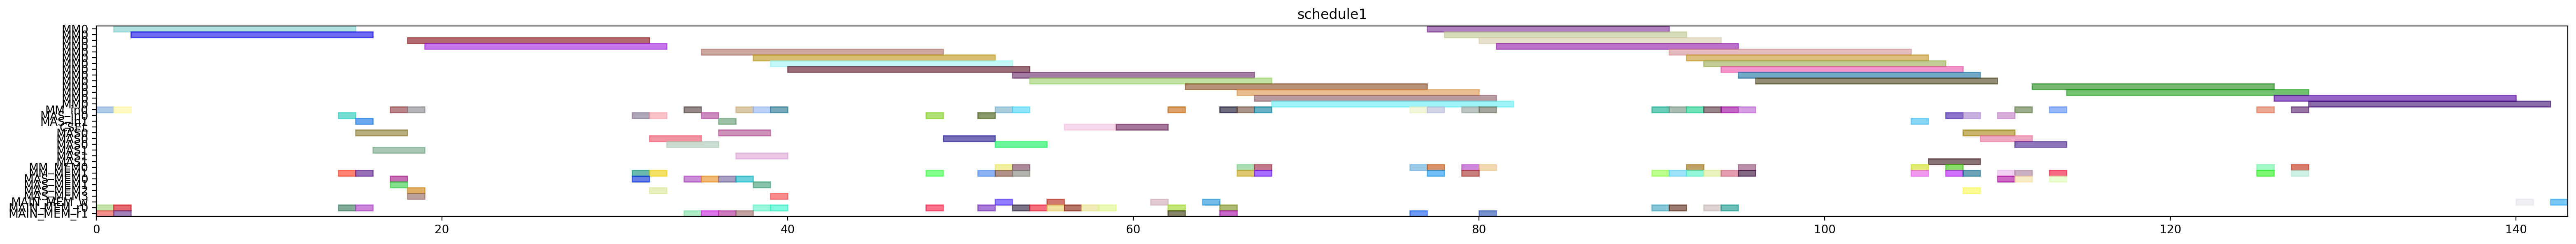

Write Python code to recreate this figure.
from pyschedule import Scenario, solvers, plotters, alt


def solve():
	horizon = 215
	S = Scenario("schedule1", horizon=horizon)

	# resource
	MM = S.Resources('MM', num=1, size=14)
	MM_in = S.Resources('MM_in', num=1)
	MAS_in = S.Resources('MAS_in', num=2)
	CSEL = S.Resource('CSEL')
	MAS = S.Resources('MAS', num=2, size=3, periods=range(1, horizon))
	MM_MEM = S.Resources('MM_MEM', num=2)
	MAS_MEM = S.Resources('MAS_MEM', num=4)
	MAIN_MEM_w = S.Resource('MAIN_MEM_w', size=1)
	MAIN_MEM_r = S.Resources('MAIN_MEM_r', num=2)

	# result of previous scheduling
	t20_in = S.Task('t20_in', length=1, delay_cost=1)
	S += t20_in >= 0
	t20_in += MM_in[0]

	t20_mem0 = S.Task('t20_mem0', length=1, delay_cost=1)
	S += t20_mem0 >= 0
	t20_mem0 += MAIN_MEM_r[0]

	t20_mem1 = S.Task('t20_mem1', length=1, delay_cost=1)
	S += t20_mem1 >= 0
	t20_mem1 += MAIN_MEM_r[1]

	t20 = S.Task('t20', length=14, delay_cost=1)
	S += t20 >= 1
	t20 += MM[0]

	t21_in = S.Task('t21_in', length=1, delay_cost=1)
	S += t21_in >= 1
	t21_in += MM_in[0]

	t21_mem0 = S.Task('t21_mem0', length=1, delay_cost=1)
	S += t21_mem0 >= 1
	t21_mem0 += MAIN_MEM_r[0]

	t21_mem1 = S.Task('t21_mem1', length=1, delay_cost=1)
	S += t21_mem1 >= 1
	t21_mem1 += MAIN_MEM_r[1]

	t21 = S.Task('t21', length=14, delay_cost=1)
	S += t21 >= 2
	t21 += MM[0]

	xit20_in = S.Task('xit20_in', length=1, delay_cost=1)
	S += xit20_in >= 14
	xit20_in += MAS_in[0]

	xit20_mem0 = S.Task('xit20_mem0', length=1, delay_cost=1)
	S += xit20_mem0 >= 14
	xit20_mem0 += MAIN_MEM_r[0]

	xit20_mem1 = S.Task('xit20_mem1', length=1, delay_cost=1)
	S += xit20_mem1 >= 14
	xit20_mem1 += MM_MEM[1]

	xit20 = S.Task('xit20', length=3, delay_cost=1)
	S += xit20 >= 15
	xit20 += MAS[0]

	xit21_in = S.Task('xit21_in', length=1, delay_cost=1)
	S += xit21_in >= 15
	xit21_in += MAS_in[1]

	xit21_mem0 = S.Task('xit21_mem0', length=1, delay_cost=1)
	S += xit21_mem0 >= 15
	xit21_mem0 += MAIN_MEM_r[0]

	xit21_mem1 = S.Task('xit21_mem1', length=1, delay_cost=1)
	S += xit21_mem1 >= 15
	xit21_mem1 += MM_MEM[1]

	xit21 = S.Task('xit21', length=3, delay_cost=1)
	S += xit21 >= 16
	xit21 += MAS[1]

	xi2t40_in = S.Task('xi2t40_in', length=1, delay_cost=1)
	S += xi2t40_in >= 17
	xi2t40_in += MM_in[0]

	xi2t40_mem0 = S.Task('xi2t40_mem0', length=1, delay_cost=1)
	S += xi2t40_mem0 >= 17
	xi2t40_mem0 += MAS_MEM[0]

	xi2t40_mem1 = S.Task('xi2t40_mem1', length=1, delay_cost=1)
	S += xi2t40_mem1 >= 17
	xi2t40_mem1 += MAS_MEM[1]

	xi2t40 = S.Task('xi2t40', length=14, delay_cost=1)
	S += xi2t40 >= 18
	xi2t40 += MM[0]

	xi2t41_in = S.Task('xi2t41_in', length=1, delay_cost=1)
	S += xi2t41_in >= 18
	xi2t41_in += MM_in[0]

	xi2t41_mem0 = S.Task('xi2t41_mem0', length=1, delay_cost=1)
	S += xi2t41_mem0 >= 18
	xi2t41_mem0 += MAS_MEM[2]

	xi2t41_mem1 = S.Task('xi2t41_mem1', length=1, delay_cost=1)
	S += xi2t41_mem1 >= 18
	xi2t41_mem1 += MAS_MEM[3]

	xi2t41 = S.Task('xi2t41', length=14, delay_cost=1)
	S += xi2t41 >= 19
	xi2t41 += MM[0]

	D_a_0_in = S.Task('D_a_0_in', length=1, delay_cost=1)
	S += D_a_0_in >= 31
	D_a_0_in += MAS_in[0]

	D_a_0_mem0 = S.Task('D_a_0_mem0', length=1, delay_cost=1)
	S += D_a_0_mem0 >= 31
	D_a_0_mem0 += MAS_MEM[0]

	D_a_0_mem1 = S.Task('D_a_0_mem1', length=1, delay_cost=1)
	S += D_a_0_mem1 >= 31
	D_a_0_mem1 += MM_MEM[1]

	D_a_0 = S.Task('D_a_0', length=3, delay_cost=1)
	S += D_a_0 >= 32
	D_a_0 += MAS[0]

	D_a_1_in = S.Task('D_a_1_in', length=1, delay_cost=1)
	S += D_a_1_in >= 32
	D_a_1_in += MAS_in[0]

	D_a_1_mem0 = S.Task('D_a_1_mem0', length=1, delay_cost=1)
	S += D_a_1_mem0 >= 32
	D_a_1_mem0 += MAS_MEM[2]

	D_a_1_mem1 = S.Task('D_a_1_mem1', length=1, delay_cost=1)
	S += D_a_1_mem1 >= 32
	D_a_1_mem1 += MM_MEM[1]

	D_a_1 = S.Task('D_a_1', length=3, delay_cost=1)
	S += D_a_1 >= 33
	D_a_1 += MAS[0]

	negD0_in = S.Task('negD0_in', length=1, delay_cost=1)
	S += negD0_in >= 34
	negD0_in += MM_in[0]

	negD0_mem0 = S.Task('negD0_mem0', length=1, delay_cost=1)
	S += negD0_mem0 >= 34
	negD0_mem0 += MAS_MEM[0]

	negD0_mem1 = S.Task('negD0_mem1', length=1, delay_cost=1)
	S += negD0_mem1 >= 34
	negD0_mem1 += MAIN_MEM_r[1]

	N_b0_in = S.Task('N_b0_in', length=1, delay_cost=1)
	S += N_b0_in >= 35
	N_b0_in += MAS_in[0]

	N_b0_mem0 = S.Task('N_b0_mem0', length=1, delay_cost=1)
	S += N_b0_mem0 >= 35
	N_b0_mem0 += MAS_MEM[0]

	N_b0_mem1 = S.Task('N_b0_mem1', length=1, delay_cost=1)
	S += N_b0_mem1 >= 35
	N_b0_mem1 += MAIN_MEM_r[1]

	negD0 = S.Task('negD0', length=14, delay_cost=1)
	S += negD0 >= 35
	negD0 += MM[0]

	N_b0 = S.Task('N_b0', length=3, delay_cost=1)
	S += N_b0 >= 36
	N_b0 += MAS[0]

	N_b1_in = S.Task('N_b1_in', length=1, delay_cost=1)
	S += N_b1_in >= 36
	N_b1_in += MAS_in[1]

	N_b1_mem0 = S.Task('N_b1_mem0', length=1, delay_cost=1)
	S += N_b1_mem0 >= 36
	N_b1_mem0 += MAS_MEM[0]

	N_b1_mem1 = S.Task('N_b1_mem1', length=1, delay_cost=1)
	S += N_b1_mem1 >= 36
	N_b1_mem1 += MAIN_MEM_r[1]

	N_b1 = S.Task('N_b1', length=3, delay_cost=1)
	S += N_b1 >= 37
	N_b1 += MAS[1]

	negD1_in = S.Task('negD1_in', length=1, delay_cost=1)
	S += negD1_in >= 37
	negD1_in += MM_in[0]

	negD1_mem0 = S.Task('negD1_mem0', length=1, delay_cost=1)
	S += negD1_mem0 >= 37
	negD1_mem0 += MAS_MEM[0]

	negD1_mem1 = S.Task('negD1_mem1', length=1, delay_cost=1)
	S += negD1_mem1 >= 37
	negD1_mem1 += MAIN_MEM_r[1]

	N0_in = S.Task('N0_in', length=1, delay_cost=1)
	S += N0_in >= 38
	N0_in += MM_in[0]

	N0_mem0 = S.Task('N0_mem0', length=1, delay_cost=1)
	S += N0_mem0 >= 38
	N0_mem0 += MAIN_MEM_r[0]

	N0_mem1 = S.Task('N0_mem1', length=1, delay_cost=1)
	S += N0_mem1 >= 38
	N0_mem1 += MAS_MEM[1]

	negD1 = S.Task('negD1', length=14, delay_cost=1)
	S += negD1 >= 38
	negD1 += MM[0]

	N0 = S.Task('N0', length=14, delay_cost=1)
	S += N0 >= 39
	N0 += MM[0]

	N1_in = S.Task('N1_in', length=1, delay_cost=1)
	S += N1_in >= 39
	N1_in += MM_in[0]

	N1_mem0 = S.Task('N1_mem0', length=1, delay_cost=1)
	S += N1_mem0 >= 39
	N1_mem0 += MAIN_MEM_r[0]

	N1_mem1 = S.Task('N1_mem1', length=1, delay_cost=1)
	S += N1_mem1 >= 39
	N1_mem1 += MAS_MEM[3]

	N1 = S.Task('N1', length=14, delay_cost=1)
	S += N1 >= 40
	N1 += MM[0]

	D0_in = S.Task('D0_in', length=1, delay_cost=1)
	S += D0_in >= 48
	D0_in += MAS_in[0]

	D0_mem0 = S.Task('D0_mem0', length=1, delay_cost=1)
	S += D0_mem0 >= 48
	D0_mem0 += MAIN_MEM_r[0]

	D0_mem1 = S.Task('D0_mem1', length=1, delay_cost=1)
	S += D0_mem1 >= 48
	D0_mem1 += MM_MEM[1]

	D0 = S.Task('D0', length=3, delay_cost=1)
	S += D0 >= 49
	D0 += MAS[0]

	D1_in = S.Task('D1_in', length=1, delay_cost=1)
	S += D1_in >= 51
	D1_in += MAS_in[0]

	D1_mem0 = S.Task('D1_mem0', length=1, delay_cost=1)
	S += D1_mem0 >= 51
	D1_mem0 += MAIN_MEM_r[0]

	D1_mem1 = S.Task('D1_mem1', length=1, delay_cost=1)
	S += D1_mem1 >= 51
	D1_mem1 += MM_MEM[1]

	D0_w = S.Task('D0_w', length=1, delay_cost=1)
	S += D0_w >= 52
	D0_w += MAIN_MEM_w

	D1 = S.Task('D1', length=3, delay_cost=1)
	S += D1 >= 52
	D1 += MAS[0]

	N20_in = S.Task('N20_in', length=1, delay_cost=1)
	S += N20_in >= 52
	N20_in += MM_in[0]

	N20_mem0 = S.Task('N20_mem0', length=1, delay_cost=1)
	S += N20_mem0 >= 52
	N20_mem0 += MM_MEM[0]

	N20_mem1 = S.Task('N20_mem1', length=1, delay_cost=1)
	S += N20_mem1 >= 52
	N20_mem1 += MM_MEM[1]

	N20 = S.Task('N20', length=14, delay_cost=1)
	S += N20 >= 53
	N20 += MM[0]

	N21_in = S.Task('N21_in', length=1, delay_cost=1)
	S += N21_in >= 53
	N21_in += MM_in[0]

	N21_mem0 = S.Task('N21_mem0', length=1, delay_cost=1)
	S += N21_mem0 >= 53
	N21_mem0 += MM_MEM[0]

	N21_mem1 = S.Task('N21_mem1', length=1, delay_cost=1)
	S += N21_mem1 >= 53
	N21_mem1 += MM_MEM[1]

	Z0_mem0 = S.Task('Z0_mem0', length=1, delay_cost=1)
	S += Z0_mem0 >= 53
	Z0_mem0 += MAIN_MEM_r[0]

	N21 = S.Task('N21', length=14, delay_cost=1)
	S += N21 >= 54
	N21 += MM[0]

	Z0_mem1 = S.Task('Z0_mem1', length=1, delay_cost=1)
	S += Z0_mem1 >= 54
	Z0_mem1 += MAIN_MEM_r[0]

	D1_w = S.Task('D1_w', length=1, delay_cost=1)
	S += D1_w >= 55
	D1_w += MAIN_MEM_w

	Z0_mem2 = S.Task('Z0_mem2', length=1, delay_cost=1)
	S += Z0_mem2 >= 55
	Z0_mem2 += MAIN_MEM_r[0]

	Z0 = S.Task('Z0', length=3, delay_cost=1)
	S += Z0 >= 56
	Z0 += CSEL

	Z1_mem0 = S.Task('Z1_mem0', length=1, delay_cost=1)
	S += Z1_mem0 >= 56
	Z1_mem0 += MAIN_MEM_r[0]

	Z1_mem1 = S.Task('Z1_mem1', length=1, delay_cost=1)
	S += Z1_mem1 >= 57
	Z1_mem1 += MAIN_MEM_r[0]

	Z1_mem2 = S.Task('Z1_mem2', length=1, delay_cost=1)
	S += Z1_mem2 >= 58
	Z1_mem2 += MAIN_MEM_r[0]

	Z1 = S.Task('Z1', length=3, delay_cost=1)
	S += Z1 >= 59
	Z1 += CSEL

	Z0_w = S.Task('Z0_w', length=1, delay_cost=1)
	S += Z0_w >= 61
	Z0_w += MAIN_MEM_w

	D20_in = S.Task('D20_in', length=1, delay_cost=1)
	S += D20_in >= 62
	D20_in += MM_in[0]

	D20_mem0 = S.Task('D20_mem0', length=1, delay_cost=1)
	S += D20_mem0 >= 62
	D20_mem0 += MAIN_MEM_r[0]

	D20_mem1 = S.Task('D20_mem1', length=1, delay_cost=1)
	S += D20_mem1 >= 62
	D20_mem1 += MAIN_MEM_r[1]

	D20 = S.Task('D20', length=14, delay_cost=1)
	S += D20 >= 63
	D20 += MM[0]

	Z1_w = S.Task('Z1_w', length=1, delay_cost=1)
	S += Z1_w >= 64
	Z1_w += MAIN_MEM_w

	D21_in = S.Task('D21_in', length=1, delay_cost=1)
	S += D21_in >= 65
	D21_in += MM_in[0]

	D21_mem0 = S.Task('D21_mem0', length=1, delay_cost=1)
	S += D21_mem0 >= 65
	D21_mem0 += MAIN_MEM_r[0]

	D21_mem1 = S.Task('D21_mem1', length=1, delay_cost=1)
	S += D21_mem1 >= 65
	D21_mem1 += MAIN_MEM_r[1]

	D21 = S.Task('D21', length=14, delay_cost=1)
	S += D21 >= 66
	D21 += MM[0]

	N30_in = S.Task('N30_in', length=1, delay_cost=1)
	S += N30_in >= 66
	N30_in += MM_in[0]

	N30_mem0 = S.Task('N30_mem0', length=1, delay_cost=1)
	S += N30_mem0 >= 66
	N30_mem0 += MM_MEM[0]

	N30_mem1 = S.Task('N30_mem1', length=1, delay_cost=1)
	S += N30_mem1 >= 66
	N30_mem1 += MM_MEM[1]

	N30 = S.Task('N30', length=14, delay_cost=1)
	S += N30 >= 67
	N30 += MM[0]

	N31_in = S.Task('N31_in', length=1, delay_cost=1)
	S += N31_in >= 67
	N31_in += MM_in[0]

	N31_mem0 = S.Task('N31_mem0', length=1, delay_cost=1)
	S += N31_mem0 >= 67
	N31_mem0 += MM_MEM[0]

	N31_mem1 = S.Task('N31_mem1', length=1, delay_cost=1)
	S += N31_mem1 >= 67
	N31_mem1 += MM_MEM[1]

	N31 = S.Task('N31', length=14, delay_cost=1)
	S += N31 >= 68
	N31 += MM[0]

	V0_in = S.Task('V0_in', length=1, delay_cost=1)
	S += V0_in >= 76
	V0_in += MM_in[0]

	V0_mem0 = S.Task('V0_mem0', length=1, delay_cost=1)
	S += V0_mem0 >= 76
	V0_mem0 += MM_MEM[0]

	V0_mem1 = S.Task('V0_mem1', length=1, delay_cost=1)
	S += V0_mem1 >= 76
	V0_mem1 += MAIN_MEM_r[1]

	ND20_in = S.Task('ND20_in', length=1, delay_cost=1)
	S += ND20_in >= 77
	ND20_in += MM_in[0]

	ND20_mem0 = S.Task('ND20_mem0', length=1, delay_cost=1)
	S += ND20_mem0 >= 77
	ND20_mem0 += MM_MEM[0]

	ND20_mem1 = S.Task('ND20_mem1', length=1, delay_cost=1)
	S += ND20_mem1 >= 77
	ND20_mem1 += MM_MEM[1]

	V0 = S.Task('V0', length=14, delay_cost=1)
	S += V0 >= 77
	V0 += MM[0]

	ND20 = S.Task('ND20', length=14, delay_cost=1)
	S += ND20 >= 78
	ND20 += MM[0]

	ND21_in = S.Task('ND21_in', length=1, delay_cost=1)
	S += ND21_in >= 79
	ND21_in += MM_in[0]

	ND21_mem0 = S.Task('ND21_mem0', length=1, delay_cost=1)
	S += ND21_mem0 >= 79
	ND21_mem0 += MM_MEM[0]

	ND21_mem1 = S.Task('ND21_mem1', length=1, delay_cost=1)
	S += ND21_mem1 >= 79
	ND21_mem1 += MM_MEM[1]

	ND21 = S.Task('ND21', length=14, delay_cost=1)
	S += ND21 >= 80
	ND21 += MM[0]

	V1_in = S.Task('V1_in', length=1, delay_cost=1)
	S += V1_in >= 80
	V1_in += MM_in[0]

	V1_mem0 = S.Task('V1_mem0', length=1, delay_cost=1)
	S += V1_mem0 >= 80
	V1_mem0 += MM_MEM[0]

	V1_mem1 = S.Task('V1_mem1', length=1, delay_cost=1)
	S += V1_mem1 >= 80
	V1_mem1 += MAIN_MEM_r[1]

	V1 = S.Task('V1', length=14, delay_cost=1)
	S += V1 >= 81
	V1 += MM[0]


	# new tasks
	aND20 = S.Task('aND20', length=14, delay_cost=1)
	aND20 += alt(MM)
	aND20_in = S.Task('aND20_in', length=1, delay_cost=1)
	aND20_in += alt(MM_in)
	S += aND20_in*MM_in[0]<=aND20*MM[0]
	aND20_mem0 = S.Task('aND20_mem0', length=1, delay_cost=1)
	aND20_mem0 += MAIN_MEM_r[0]
	S += aND20_mem0 <= aND20

	aND20_mem1 = S.Task('aND20_mem1', length=1, delay_cost=1)
	aND20_mem1 += MM_MEM[1]
	S += 91 < aND20_mem1
	S += aND20_mem1 <= aND20

	aND21 = S.Task('aND21', length=14, delay_cost=1)
	aND21 += alt(MM)
	aND21_in = S.Task('aND21_in', length=1, delay_cost=1)
	aND21_in += alt(MM_in)
	S += aND21_in*MM_in[0]<=aND21*MM[0]
	aND21_mem0 = S.Task('aND21_mem0', length=1, delay_cost=1)
	aND21_mem0 += MAIN_MEM_r[0]
	S += aND21_mem0 <= aND21

	aND21_mem1 = S.Task('aND21_mem1', length=1, delay_cost=1)
	aND21_mem1 += MM_MEM[1]
	S += 93 < aND21_mem1
	S += aND21_mem1 <= aND21

	bD30 = S.Task('bD30', length=14, delay_cost=1)
	bD30 += alt(MM)
	bD30_in = S.Task('bD30_in', length=1, delay_cost=1)
	bD30_in += alt(MM_in)
	S += bD30_in*MM_in[0]<=bD30*MM[0]
	bD30_mem0 = S.Task('bD30_mem0', length=1, delay_cost=1)
	bD30_mem0 += MAIN_MEM_r[0]
	S += bD30_mem0 <= bD30

	bD30_mem1 = S.Task('bD30_mem1', length=1, delay_cost=1)
	bD30_mem1 += MM_MEM[1]
	S += 90 < bD30_mem1
	S += bD30_mem1 <= bD30

	bD31 = S.Task('bD31', length=14, delay_cost=1)
	bD31 += alt(MM)
	bD31_in = S.Task('bD31_in', length=1, delay_cost=1)
	bD31_in += alt(MM_in)
	S += bD31_in*MM_in[0]<=bD31*MM[0]
	bD31_mem0 = S.Task('bD31_mem0', length=1, delay_cost=1)
	bD31_mem0 += MAIN_MEM_r[0]
	S += bD31_mem0 <= bD31

	bD31_mem1 = S.Task('bD31_mem1', length=1, delay_cost=1)
	bD31_mem1 += MM_MEM[1]
	S += 94 < bD31_mem1
	S += bD31_mem1 <= bD31

	V20 = S.Task('V20', length=14, delay_cost=1)
	V20 += alt(MM)
	V20_in = S.Task('V20_in', length=1, delay_cost=1)
	V20_in += alt(MM_in)
	S += V20_in*MM_in[0]<=V20*MM[0]
	V20_mem0 = S.Task('V20_mem0', length=1, delay_cost=1)
	V20_mem0 += MM_MEM[0]
	S += 90 < V20_mem0
	S += V20_mem0 <= V20

	V20_mem1 = S.Task('V20_mem1', length=1, delay_cost=1)
	V20_mem1 += MM_MEM[1]
	S += 90 < V20_mem1
	S += V20_mem1 <= V20

	V21 = S.Task('V21', length=14, delay_cost=1)
	V21 += alt(MM)
	V21_in = S.Task('V21_in', length=1, delay_cost=1)
	V21_in += alt(MM_in)
	S += V21_in*MM_in[0]<=V21*MM[0]
	V21_mem0 = S.Task('V21_mem0', length=1, delay_cost=1)
	V21_mem0 += MM_MEM[0]
	S += 94 < V21_mem0
	S += V21_mem0 <= V21

	V21_mem1 = S.Task('V21_mem1', length=1, delay_cost=1)
	V21_mem1 += MM_MEM[1]
	S += 94 < V21_mem1
	S += V21_mem1 <= V21

	U_0 = S.Task('U_0', length=3, delay_cost=1)
	U_0 += alt(MAS)
	U_0_in = S.Task('U_0_in', length=1, delay_cost=1)
	U_0_in += alt(MAS_in)
	S += U_0_in*MAS_in[0]<=U_0*MAS[0]

	S += U_0_in*MAS_in[1]<=U_0*MAS[1]

	U_0_mem0 = S.Task('U_0_mem0', length=1, delay_cost=1)
	U_0_mem0 += MM_MEM[0]
	S += 80 < U_0_mem0
	S += U_0_mem0 <= U_0

	U_0_mem1 = S.Task('U_0_mem1', length=1, delay_cost=1)
	U_0_mem1 += alt(MM_MEM)
	S += (aND20*MM[0])-1 < U_0_mem1*MM_MEM[1]
	S += U_0_mem1 <= U_0

	U_1 = S.Task('U_1', length=3, delay_cost=1)
	U_1 += alt(MAS)
	U_1_in = S.Task('U_1_in', length=1, delay_cost=1)
	U_1_in += alt(MAS_in)
	S += U_1_in*MAS_in[0]<=U_1*MAS[0]

	S += U_1_in*MAS_in[1]<=U_1*MAS[1]

	U_1_mem0 = S.Task('U_1_mem0', length=1, delay_cost=1)
	U_1_mem0 += MM_MEM[0]
	S += 81 < U_1_mem0
	S += U_1_mem0 <= U_1

	U_1_mem1 = S.Task('U_1_mem1', length=1, delay_cost=1)
	U_1_mem1 += alt(MM_MEM)
	S += (aND21*MM[0])-1 < U_1_mem1*MM_MEM[1]
	S += U_1_mem1 <= U_1

	U0 = S.Task('U0', length=3, delay_cost=1)
	U0 += alt(MAS)
	U0_in = S.Task('U0_in', length=1, delay_cost=1)
	U0_in += alt(MAS_in)
	S += U0_in*MAS_in[0]<=U0*MAS[0]

	S += U0_in*MAS_in[1]<=U0*MAS[1]

	U0_mem0 = S.Task('U0_mem0', length=1, delay_cost=1)
	U0_mem0 += alt(MAS_MEM)
	S += (U_0*MAS[0])-1 < U0_mem0*MAS_MEM[0]
	S += (U_0*MAS[1])-1 < U0_mem0*MAS_MEM[2]
	S += U0_mem0 <= U0

	U0_mem1 = S.Task('U0_mem1', length=1, delay_cost=1)
	U0_mem1 += alt(MM_MEM)
	S += (bD30*MM[0])-1 < U0_mem1*MM_MEM[1]
	S += U0_mem1 <= U0

	U1 = S.Task('U1', length=3, delay_cost=1)
	U1 += alt(MAS)
	U1_in = S.Task('U1_in', length=1, delay_cost=1)
	U1_in += alt(MAS_in)
	S += U1_in*MAS_in[0]<=U1*MAS[0]

	S += U1_in*MAS_in[1]<=U1*MAS[1]

	U1_mem0 = S.Task('U1_mem0', length=1, delay_cost=1)
	U1_mem0 += alt(MAS_MEM)
	S += (U_1*MAS[0])-1 < U1_mem0*MAS_MEM[0]
	S += (U_1*MAS[1])-1 < U1_mem0*MAS_MEM[2]
	S += U1_mem0 <= U1

	U1_mem1 = S.Task('U1_mem1', length=1, delay_cost=1)
	U1_mem1 += alt(MM_MEM)
	S += (bD31*MM[0])-1 < U1_mem1*MM_MEM[1]
	S += U1_mem1 <= U1

	UV0 = S.Task('UV0', length=14, delay_cost=1)
	UV0 += alt(MM)
	UV0_in = S.Task('UV0_in', length=1, delay_cost=1)
	UV0_in += alt(MM_in)
	S += UV0_in*MM_in[0]<=UV0*MM[0]
	UV0_mem0 = S.Task('UV0_mem0', length=1, delay_cost=1)
	UV0_mem0 += alt(MAS_MEM)
	S += (U0*MAS[0])-1 < UV0_mem0*MAS_MEM[0]
	S += (U0*MAS[1])-1 < UV0_mem0*MAS_MEM[2]
	S += UV0_mem0 <= UV0

	UV0_mem1 = S.Task('UV0_mem1', length=1, delay_cost=1)
	UV0_mem1 += MM_MEM[1]
	S += 90 < UV0_mem1
	S += UV0_mem1 <= UV0

	UV1 = S.Task('UV1', length=14, delay_cost=1)
	UV1 += alt(MM)
	UV1_in = S.Task('UV1_in', length=1, delay_cost=1)
	UV1_in += alt(MM_in)
	S += UV1_in*MM_in[0]<=UV1*MM[0]
	UV1_mem0 = S.Task('UV1_mem0', length=1, delay_cost=1)
	UV1_mem0 += alt(MAS_MEM)
	S += (U1*MAS[0])-1 < UV1_mem0*MAS_MEM[0]
	S += (U1*MAS[1])-1 < UV1_mem0*MAS_MEM[2]
	S += UV1_mem0 <= UV1

	UV1_mem1 = S.Task('UV1_mem1', length=1, delay_cost=1)
	UV1_mem1 += MM_MEM[1]
	S += 94 < UV1_mem1
	S += UV1_mem1 <= UV1

	UV30 = S.Task('UV30', length=14, delay_cost=1)
	UV30 += alt(MM)
	UV30_in = S.Task('UV30_in', length=1, delay_cost=1)
	UV30_in += alt(MM_in)
	S += UV30_in*MM_in[0]<=UV30*MM[0]
	S += 0<UV30

	UV30_w = S.Task('UV30_w', length=1, delay_cost=1)
	UV30_w += alt(MAIN_MEM_w)
	S += UV30 <= UV30_w

	UV30_mem0 = S.Task('UV30_mem0', length=1, delay_cost=1)
	UV30_mem0 += alt(MM_MEM)
	S += (UV0*MM[0])-1 < UV30_mem0*MM_MEM[0]
	S += UV30_mem0 <= UV30

	UV30_mem1 = S.Task('UV30_mem1', length=1, delay_cost=1)
	UV30_mem1 += alt(MM_MEM)
	S += (V20*MM[0])-1 < UV30_mem1*MM_MEM[1]
	S += UV30_mem1 <= UV30

	UV31 = S.Task('UV31', length=14, delay_cost=1)
	UV31 += alt(MM)
	UV31_in = S.Task('UV31_in', length=1, delay_cost=1)
	UV31_in += alt(MM_in)
	S += UV31_in*MM_in[0]<=UV31*MM[0]
	S += 0<UV31

	UV31_w = S.Task('UV31_w', length=1, delay_cost=1)
	UV31_w += alt(MAIN_MEM_w)
	S += UV31 <= UV31_w

	UV31_mem0 = S.Task('UV31_mem0', length=1, delay_cost=1)
	UV31_mem0 += alt(MM_MEM)
	S += (UV1*MM[0])-1 < UV31_mem0*MM_MEM[0]
	S += UV31_mem0 <= UV31

	UV31_mem1 = S.Task('UV31_mem1', length=1, delay_cost=1)
	UV31_mem1 += alt(MM_MEM)
	S += (V21*MM[0])-1 < UV31_mem1*MM_MEM[1]
	S += UV31_mem1 <= UV31

	solvers.mip.solve(S,msg=1,kind='CPLEX',ratio_gap=1.01)

	solution = [['hoge']*len(S.solution()[1]) for i in range(len(S.solution()))]
	for i in range(len(S.solution())):
		for j in range(len(S.solution()[i])):
			solution[i][j]=str(S.solution()[i][j])
	print(solution)

	cycles = int(solution[-1][3])

	pic_file_name = "/mnt/rose/usr1/fukuda/ABE/multiRAM_multiMAS_16mux/scheduling_result/stage14MM1_stage3MAS2/2xSSWU_BEFORE_EXP/schedule1.png"
	if(S.solution() != []):
		plotters.matplotlib.plot(S,img_filename=pic_file_name, show_task_labels=False, fig_size=(cycles*0.25+3, 3))

	return solution
